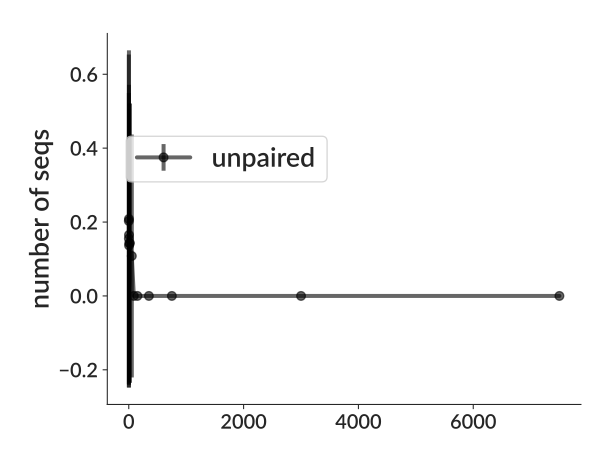

Values plotted in this chart, from the file beside it:
bin_low_edge, contents, binlabel, error
-713.8, 0.0, , 0.0
0.5, 0.2029, , 0.4504
1.5, 0.1552, , 0.3939
2.5, 0.2083, , 0.4564
3.5, 0.1651, , 0.4063
4.5, 0.1366, , 0.3696
5.5, 0.1429, , 0.378
10.5, 0.1429, , 0.378
30.5, 0.1081, , 0.3288
75.5, 0.0, , 0.0
100.5, 0.0, , 0.0
200.5, 0.0, , 0.0
500.5, 0.0, , 0.0
1000, 0.0, , 0.0
5000, 0.0, , 0.0
10000, 0.0, , 0.0
